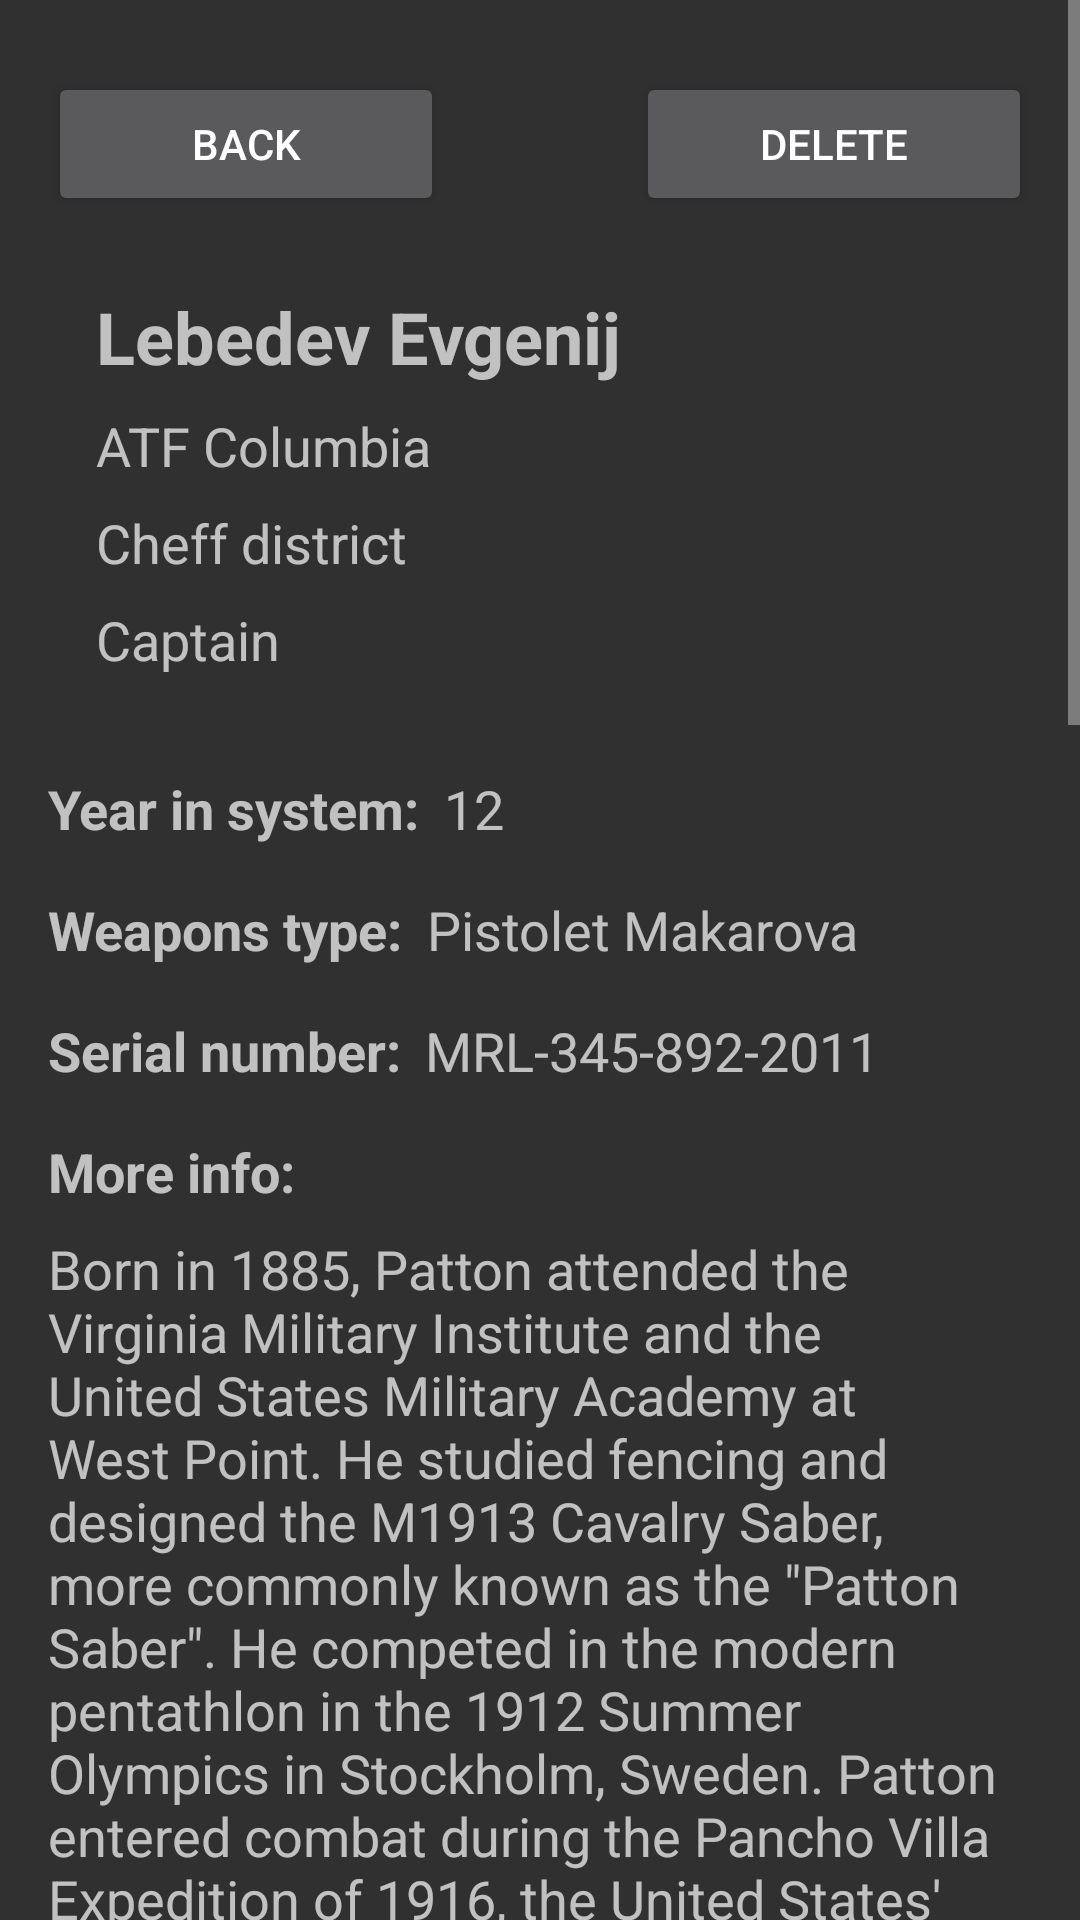

Produce the Android XML layout that renders to this screen, including the resource entries it uses.
<!-- AndroidManifest.xml: application theme Theme.DBofficer -->
<!-- res/layout/fragment_info_officer.xml -->
<?xml version="1.0" encoding="utf-8"?>
<ScrollView xmlns:app="http://schemas.android.com/apk/res-auto"
    xmlns:tools="http://schemas.android.com/tools"
    xmlns:android="http://schemas.android.com/apk/res/android"
    android:layout_height="match_parent"
    android:layout_width="match_parent"
    tools:context=".presenter.screens.infoofficer.InfoOfficerFragment">

    <androidx.constraintlayout.widget.ConstraintLayout
        android:layout_width="match_parent"
        android:layout_height="wrap_content">

        <ImageView
            android:id="@+id/imageView2"
            android:layout_width="wrap_content"
            android:layout_height="wrap_content"
            android:layout_marginStart="16dp"
            android:layout_marginTop="24dp"
            app:layout_constraintStart_toStartOf="parent"
            app:layout_constraintTop_toBottomOf="@+id/btn_back_to_main"
            tools:src="@tools:sample/avatars" />

        <Button
            android:id="@+id/btn_back_to_main"
            android:layout_width="0dp"
            android:layout_height="wrap_content"
            android:layout_marginStart="16dp"
            android:layout_marginTop="24dp"
            android:layout_marginEnd="32dp"
            android:text="back"
            app:layout_constraintEnd_toStartOf="@+id/btn_delete_info_officer"
            app:layout_constraintStart_toStartOf="parent"
            app:layout_constraintTop_toTopOf="parent" />

        <Button
            android:id="@+id/btn_delete_info_officer"
            android:layout_width="0dp"
            android:layout_height="wrap_content"
            android:layout_marginStart="32dp"
            android:layout_marginTop="24dp"
            android:layout_marginEnd="16dp"
            android:text="delete"
            app:layout_constraintEnd_toEndOf="parent"
            app:layout_constraintStart_toEndOf="@+id/btn_back_to_main"
            app:layout_constraintTop_toTopOf="parent" />

        <TextView
            android:id="@+id/tv_name"
            android:layout_width="0dp"
            android:layout_height="wrap_content"
            android:layout_marginStart="16dp"
            android:layout_marginEnd="16dp"
            android:text="Lebedev Evgenij"
            android:textSize="24sp"
            android:textStyle="bold"
            app:layout_constraintEnd_toEndOf="parent"
            app:layout_constraintStart_toEndOf="@+id/imageView2"
            app:layout_constraintTop_toTopOf="@+id/imageView2" />

        <TextView
            android:id="@+id/tv_departament"
            android:layout_width="wrap_content"
            android:layout_height="wrap_content"
            android:layout_marginTop="8dp"
            android:text="ATF Columbia"
            android:textSize="18sp"
            app:layout_constraintStart_toStartOf="@+id/tv_name"
            app:layout_constraintTop_toBottomOf="@+id/tv_name" />

        <TextView
            android:id="@+id/tv_position"
            android:layout_width="0dp"
            android:layout_height="wrap_content"
            android:layout_marginTop="8dp"
            android:text="Cheff district"
            android:textSize="18sp"
            app:layout_constraintStart_toStartOf="@+id/tv_departament"
            app:layout_constraintTop_toBottomOf="@+id/tv_departament" />

        <TextView
            android:id="@+id/tv_rank"
            android:layout_width="wrap_content"
            android:layout_height="wrap_content"
            android:layout_marginTop="8dp"
            android:text="Captain"
            android:textSize="18sp"
            app:layout_constraintStart_toStartOf="@+id/tv_position"
            app:layout_constraintTop_toBottomOf="@+id/tv_position" />

        <TextView
            android:id="@+id/textView6"
            android:layout_width="wrap_content"
            android:layout_height="wrap_content"
            android:layout_marginStart="16dp"
            android:layout_marginTop="32dp"
            android:text="Year in system:"
            android:textSize="18sp"
            android:textStyle="bold"
            app:layout_constraintStart_toStartOf="parent"
            app:layout_constraintTop_toBottomOf="@+id/tv_rank" />

        <TextView
            android:id="@+id/tv_years_in_system"
            android:layout_width="wrap_content"
            android:layout_height="wrap_content"
            android:layout_marginStart="8dp"
            android:text="12"
            android:textSize="18sp"
            app:layout_constraintBottom_toBottomOf="@+id/textView6"
            app:layout_constraintStart_toEndOf="@+id/textView6"
            app:layout_constraintTop_toTopOf="@+id/textView6" />

        <TextView
            android:id="@+id/textView8"
            android:layout_width="wrap_content"
            android:layout_height="wrap_content"
            android:layout_marginStart="16dp"
            android:layout_marginTop="16dp"
            android:text="Weapons type:"
            android:textSize="18sp"
            android:textStyle="bold"
            app:layout_constraintStart_toStartOf="parent"
            app:layout_constraintTop_toBottomOf="@+id/textView6" />

        <TextView
            android:id="@+id/tv_weapons_type"
            android:layout_width="wrap_content"
            android:layout_height="wrap_content"
            android:layout_marginStart="8dp"
            android:text="Pistolet Makarova"
            android:textSize="18sp"
            app:layout_constraintStart_toEndOf="@+id/textView8"
            app:layout_constraintTop_toTopOf="@+id/textView8" />

        <TextView
            android:id="@+id/textView10"
            android:layout_width="wrap_content"
            android:layout_height="wrap_content"
            android:layout_marginStart="16dp"
            android:layout_marginTop="16dp"
            android:text="Serial number:"
            android:textSize="18sp"
            android:textStyle="bold"
            app:layout_constraintStart_toStartOf="parent"
            app:layout_constraintTop_toBottomOf="@+id/textView8" />

        <TextView
            android:id="@+id/tv_weapons_number"
            android:layout_width="wrap_content"
            android:layout_height="wrap_content"
            android:layout_marginStart="8dp"
            android:text="MRL-345-892-2011"
            android:textSize="18sp"
            app:layout_constraintBottom_toBottomOf="@+id/textView10"
            app:layout_constraintStart_toEndOf="@+id/textView10" />

        <TextView
            android:id="@+id/textView12"
            android:layout_width="wrap_content"
            android:layout_height="wrap_content"
            android:layout_marginStart="16dp"
            android:layout_marginTop="16dp"
            android:text="More info:"
            android:textStyle="bold"
            android:textSize="18sp"
            app:layout_constraintStart_toStartOf="parent"
            app:layout_constraintTop_toBottomOf="@+id/textView10" />

        <TextView
            android:id="@+id/tv_more_info_officer"
            android:layout_width="0dp"
            android:layout_height="wrap_content"
            android:layout_marginStart="16dp"
            android:layout_marginTop="8dp"
            android:layout_marginEnd="16dp"
            android:text="Born in 1885, Patton attended the Virginia Military Institute and the United States Military Academy at West Point. He studied fencing and designed the M1913 Cavalry Saber, more commonly known as the &quot;Patton Saber&quot;. He competed in the modern pentathlon in the 1912 Summer Olympics in Stockholm, Sweden. Patton entered combat during the Pancho Villa Expedition of 1916, the United States' first military action using motor vehicles. He fought in World War I as part of the new United States Tank Corps of the American Expeditionary Forces: he commanded the U.S. tank school in France, then led tanks into combat and was wounded near the end of the war. In the interwar period, Patton became a central figure in the development of the army's armored warfare doctrine, serving in numerous staff positions throughout the country. At the United States' entry into World War II, he commanded the 2nd Armored Division.  Patton led U.S. troops into the Mediterranean theater with an invasion of Casablanca during Operation Torch in 1942, and soon established himself as an effective commander by rapidly rehabilitating the demoralized II Corps. He commanded the U.S. Seventh Army during the Allied invasion of Sicily, where he was the first Allied commander to reach Messina. There he was embroiled in controversy after he slapped two shell-shocked soldiers, and was temporarily removed from battlefield command. He was assigned a key role in Operation Fortitude, the Allies' military deception campaign for Operation Overlord. At the start of the Western Allied invasion of France, Patton was given command of the Third Army, which conducted a highly successful rapid armored drive across France. Under his decisive leadership, the Third Army took the lead in relieving beleaguered American troops at Bastogne during the Battle of the Bulge, after which his forces drove deep into Nazi Germany by the end of the war.  During the Allied occupation of Germany, Patton was named military governor of Bavaria, but was relieved for making aggressive statements towards the Soviet Union and trivializing denazification. He commanded the United States Fifteenth Army for slightly more than two months. Severely injured in an auto accident, he died in Germany twelve days later, on December 21, 1945."
            android:textSize="18sp"
            app:layout_constraintEnd_toEndOf="parent"
            app:layout_constraintStart_toStartOf="parent"
            app:layout_constraintTop_toBottomOf="@+id/textView12" />
    </androidx.constraintlayout.widget.ConstraintLayout>

</ScrollView>
<!-- resources referenced by this layout -->
<resources>
  <style name="Theme.DBofficer" parent="android:Theme.Material.NoActionBar.Fullscreen">
          
  
  
          
  
  
          
  
  
          
      </style>
</resources>
